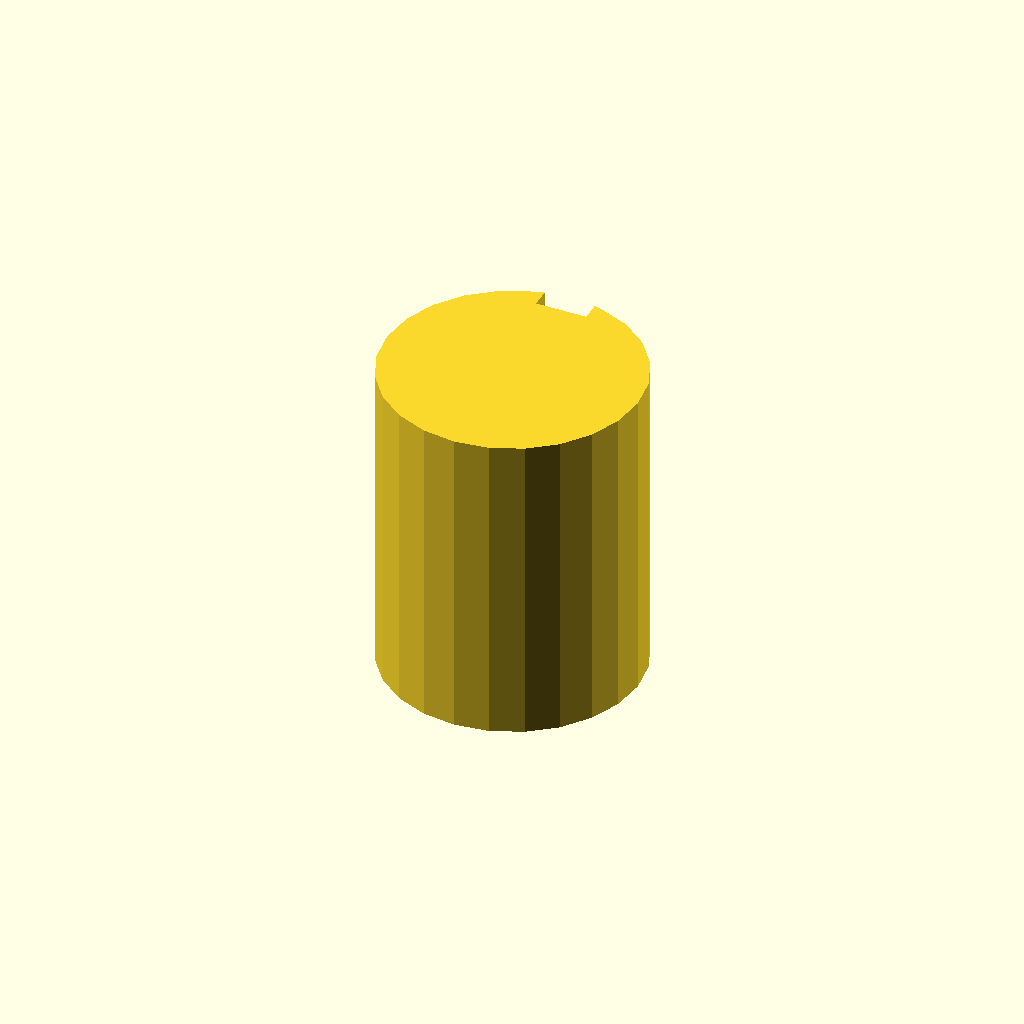
Cell 1: the model at its default parameters.
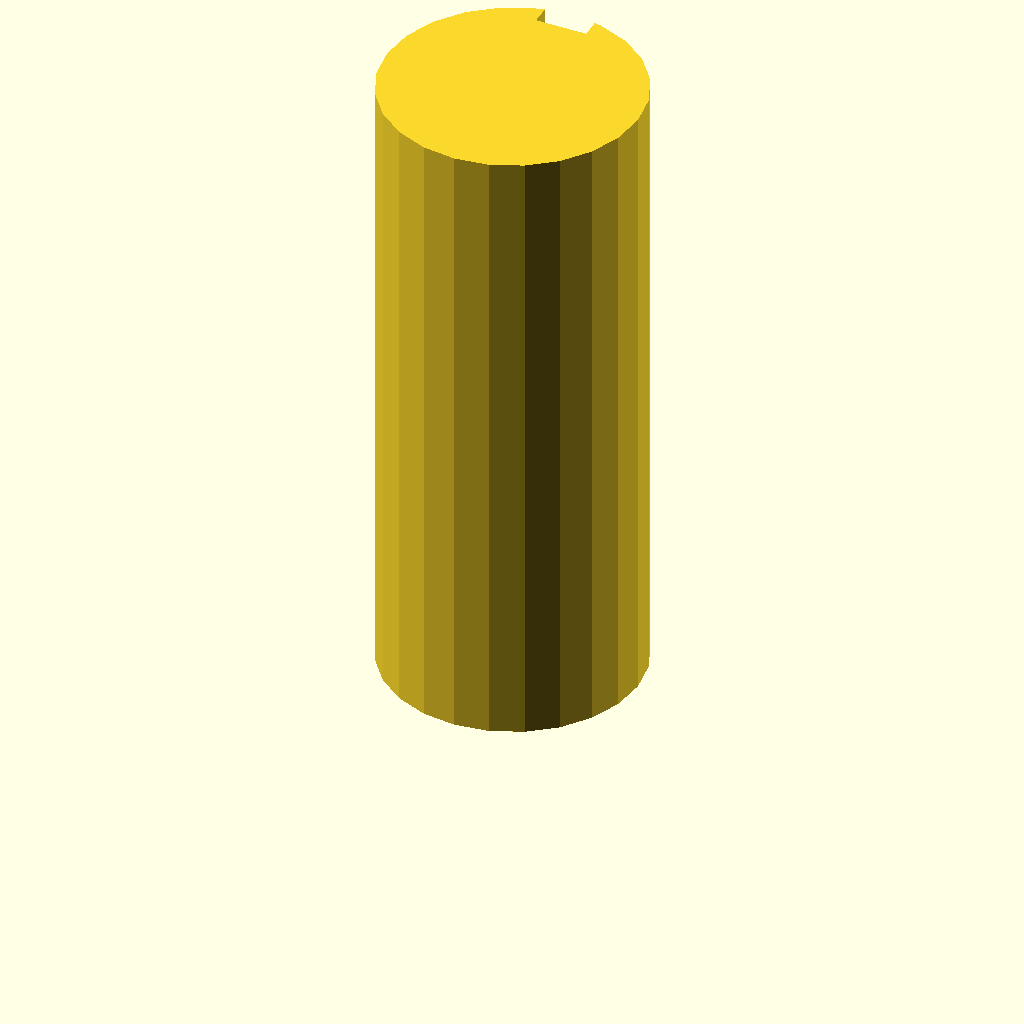
Cell 2: the same model with plate_t = 100.
All cells are drawn from one camera (rotation 55°, 0°, 25°, orthographic, colour scheme Cornfield), so only the parameter changes between them.
The OpenSCAD source (optional_data/data/sketch3/keyways/part_0002.scad):
$fn = 32;

// ----------------------------------------------------------------------
// Keyway shaft: d40 shaft, key 8 x 3 mm
// ----------------------------------------------------------------------

// --- parameters (mm) ---
shaft_r = 20;             // shaft radius
key_w = 8;                // keyway width
key_d = 3;                // keyway depth below the surface line
plate_t = 50;             // shaft length, Z (extrusion height)

shaft_d = 2 * shaft_r;  // shaft diameter
circle_step = 15;  // polygon sampling step, degrees

profile = [[14.824, 39.319], [10, 37.321], [5.858, 34.142], [2.679, 30], [0.681, 25.176], [0, 20], [0.681, 14.824], [2.679, 10], [5.858, 5.858], [10, 2.679], [14.824, 0.681], [20, 0], [25.176, 0.681], [30, 2.679], [34.142, 5.858], [37.321, 10], [39.319, 14.824], [40, 20], [39.319, 25.176], [37.321, 30], [34.142, 34.142], [30, 37.321], [25.176, 39.319], [24, 39.596], [24, 36.596], [16, 36.596], [16, 39.596]];  // primary outline, 27 points, counter clockwise

// --- the one profile operation ---
linear_extrude(height = plate_t) polygon(points = profile);
Customizer parameters (derived from the source; name, type, default, range or options):
shaft_r: number, default 20
key_w: number, default 8
key_d: number, default 3
plate_t: number, default 50
circle_step: number, default 15
